Run: headless pygame with SDL's dummy video driver; simulated clock (each Clock.tick advances the game by its frame time, no real sleeping); random seed 0; keys injected as events and as key.get_pressed() state; mouse plan: one left click at the window centre at the start of phase 2, then a move to the lower-right quarter at the start of phase 3.
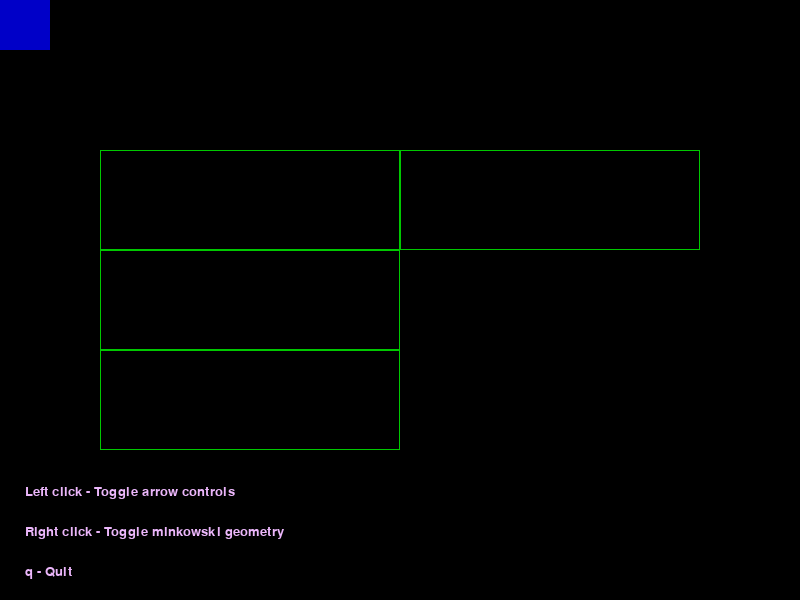
Frame 1 of 4 · flips 1–60 · no input
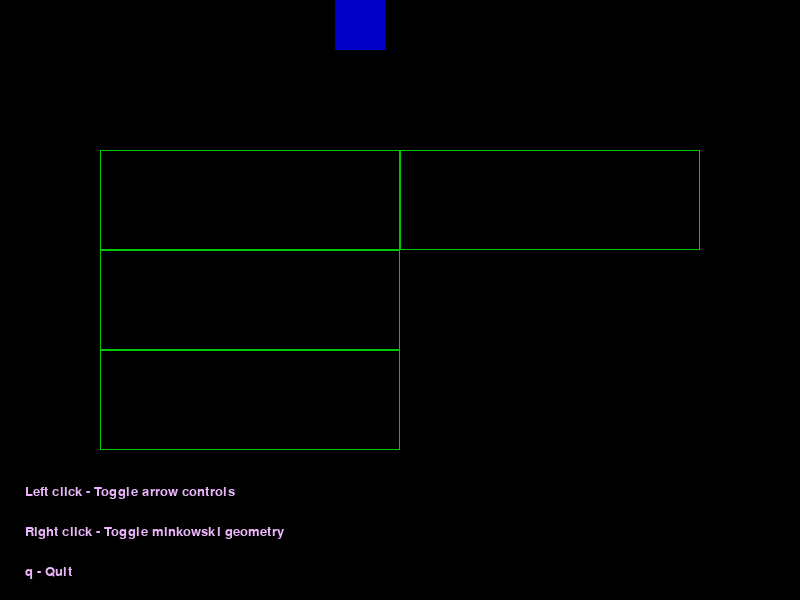
Frame 2 of 4 · flips 61–180 · clicked the window centre · tapped SPACE, RETURN · held RIGHT (→), D
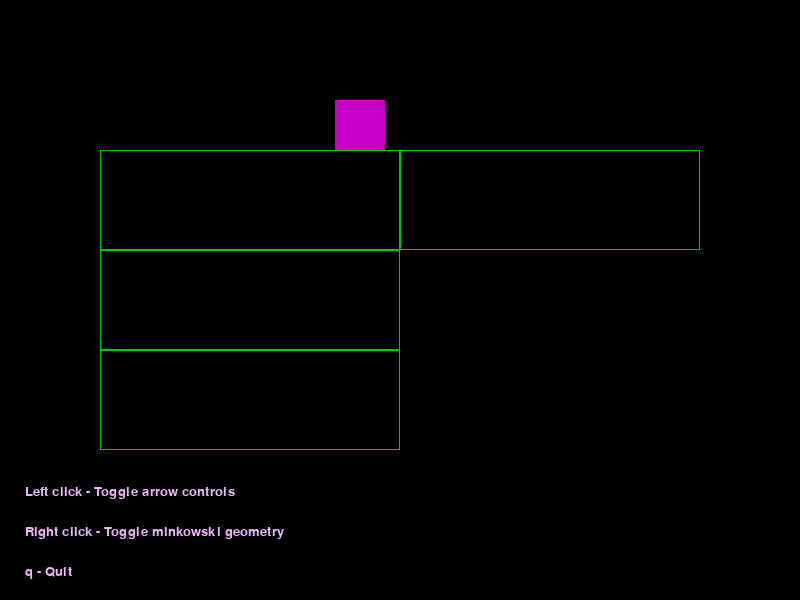
Frame 3 of 4 · flips 181–300 · moved the mouse to the lower-right quarter · held DOWN (↓), S
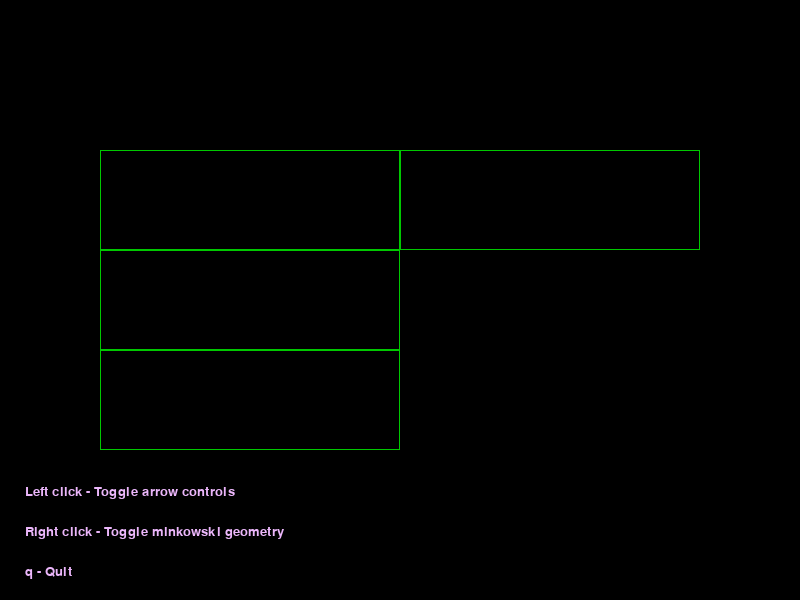
Frame 4 of 4 · flips 301–420 · held LEFT (←), A, UP (↑), W

The pygame program that drew these frames:

import pygame

# Bounding box collision detection
def minkowski_aabb(b, a):
	return pygame.Rect(
		a.left - b.right,
		a.top - b.bottom,
		a.width + b.width,
		a.height + b.height
	)

# Minkowski collision detection specifies that if a point is colliding with
# 0,0, it is is colliding with the other object
def minkowski_collides(m):
	return m.collidepoint(0, 0)

# Collision response
def minkowski_min_displacement_vec(m):
	# What does it mean for a certain edge to be "the minimum"?
	# It means this edge is the one the object snaps to when moved the distance
	# detailed in the vec2 `bounds_point`.

	origin = pygame.Vector2(0, 0)

	# Assume the minimum is at the left edge.
	dist = abs(origin.x - m.left)
	bounds_point = pygame.Vector2(m.left, origin.y)

	# is the minimum at the right edge?
	if (abs(m.right - origin.x) < dist):
		dist = abs(m.right - origin.x)
		bounds_point = pygame.Vector2(m.right, origin.y)

	# is the minimum at the bottom edge?
	if (abs(m.bottom - origin.y) < dist):
		dist = abs(m.bottom - origin.y)
		bounds_point = pygame.Vector2(origin.x, m.bottom)
	
	# is the minimum at the top edge?
	if (abs(m.top - origin.y) < dist):
		dist = abs(m.top - origin.y)
		bounds_point = pygame.Vector2(origin.x, m.top)

	return bounds_point

def start():
	pygame.init()

	FPS = 60
	clock = pygame.time.Clock()
	size = width, height = 800, 600

	screen = pygame.display.set_mode(size)

	player = pygame.Rect(50, 50, 50, 50)
	
	terrain = [
		pygame.Rect(100, 150, 300, 100),
		pygame.Rect(400, 150, 300, 100),
		pygame.Rect(100, 250, 300, 100),
		pygame.Rect(100, 350, 300, 100),
	]

	PLAYER_COLOUR_NO_COLLISION = [0,0,200,0.5]
	PLAYER_COLOUR_COLLISION = [200,0,200,0.5]
	player_colour = PLAYER_COLOUR_NO_COLLISION

	VELOCITY = 2.5

	# Settings
	mouse_based_movement = True
	show_minkowski = False

	font = pygame.font.SysFont('Consolas', 20) 
	controls_info_0 = font.render('Left click - Toggle arrow controls', True, (235, 182, 250))
	controls_info_1 = font.render('Right click - Toggle minkowski geometry', True, (235, 182, 250))
	controls_info_2 = font.render('q - Quit', True, (235, 182, 250))

	run = True
	while run:
		for ev in pygame.event.get():
			if ev.type == pygame.QUIT:
				run = False
			elif ev.type == pygame.KEYDOWN:
				if ev.key == pygame.K_q:
					run = False
			elif ev.type == pygame.MOUSEBUTTONUP:
				if ev.button == 1:
					mouse_based_movement = not mouse_based_movement
				elif ev.button == 3:
					show_minkowski = not show_minkowski
		
		if mouse_based_movement:
			(player.left, player.top) = pygame.mouse.get_pos()
			player.left -= player.width/2
			player.top -= player.height/2
		else:
			keys = pygame.key.get_pressed()
			if keys[pygame.K_LEFT]:
				player.left -= 1 * VELOCITY
			if keys[pygame.K_RIGHT]:
				player.right += 1 * VELOCITY
			if keys[pygame.K_UP]:
				player.top -= 1 * VELOCITY
			if keys[pygame.K_DOWN]:
				player.bottom += 1 * VELOCITY

		collision = False

		screen.fill((0,0,0))

		for t in terrain:
			m = minkowski_aabb(player, t)
			if show_minkowski:
				pygame.draw.rect(screen, [200,200,200,1], m, 1)
			if not collision:
				if minkowski_collides(m):
					player_colour = PLAYER_COLOUR_COLLISION
					player.move_ip(minkowski_min_displacement_vec(m))
					collision = True
				else:
					player_colour = PLAYER_COLOUR_NO_COLLISION

		for t in terrain:
			pygame.draw.rect(screen, [0,200,0,1], t, 1)
			
		screen.blit(controls_info_0, (25, 485))
		screen.blit(controls_info_1, (25, 525))
		screen.blit(controls_info_2, (25, 565))

		screen.fill(player_colour, player)
		pygame.display.flip()
		clock.tick(FPS)

if __name__ == "__main__":
	start()
